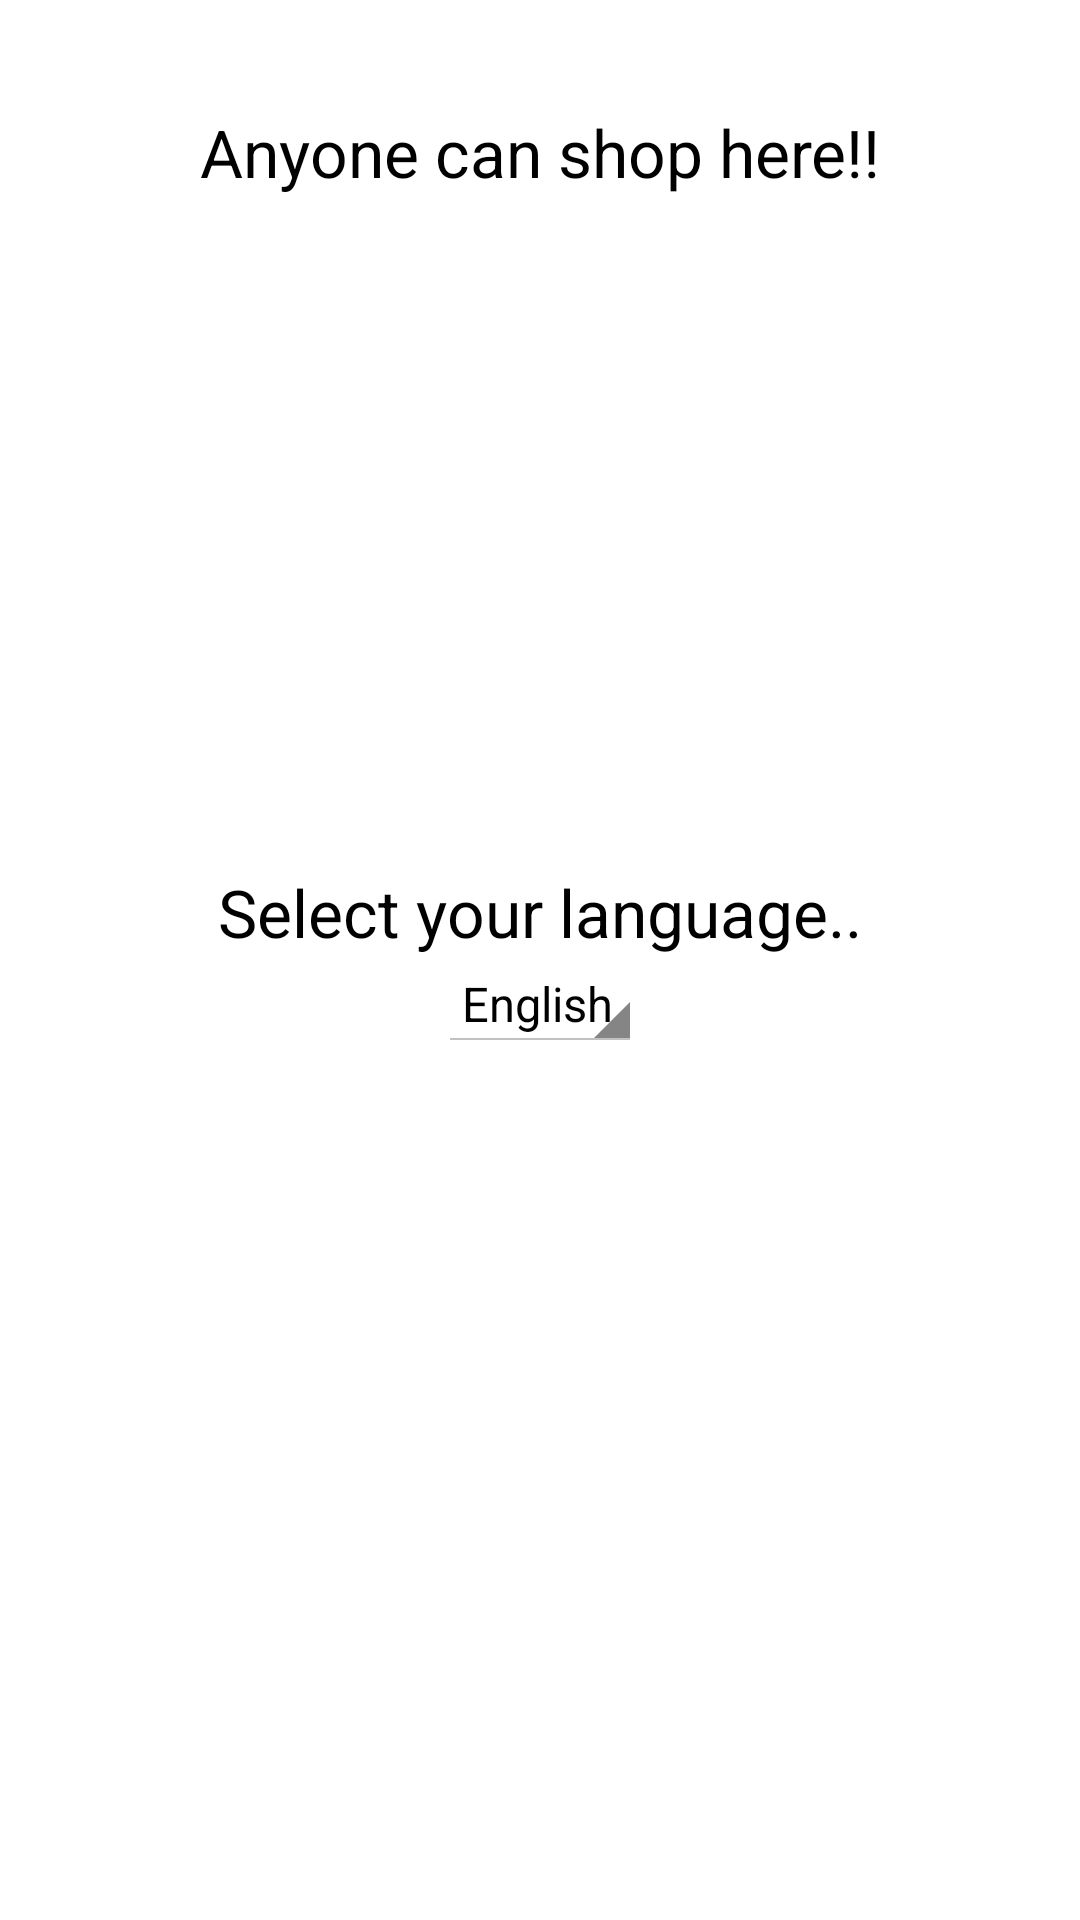

Here is an Android app screen rendered from its layout file. Give the layout XML and the strings, colors and styles it references.
<!-- AndroidManifest.xml: activity theme android:Theme.Holo.Light.NoActionBar.Fullscreen -->
<!-- res/layout/activity_select_language.xml -->
<RelativeLayout xmlns:android="http://schemas.android.com/apk/res/android"
    xmlns:tools="http://schemas.android.com/tools"
    android:id="@+id/relativeLayoutParent"
    android:layout_width="match_parent"
    android:layout_height="match_parent"
    android:background="@android:color/white"
    android:paddingBottom="@dimen/activity_vertical_margin"
    android:paddingLeft="@dimen/activity_horizontal_margin"
    android:paddingRight="@dimen/activity_horizontal_margin"
    android:paddingTop="@dimen/activity_vertical_margin"
    tools:context=".SelectLanguageActivity" >

    <TextView
        android:layout_width="wrap_content"
        android:layout_height="wrap_content"
        android:layout_alignParentTop="true"
        android:layout_centerHorizontal="true"
        android:layout_marginTop="20dp"
        android:text="@string/anyone_canshop"
        android:textAppearance="?android:attr/textAppearanceLarge" />

    <LinearLayout
        android:layout_width="match_parent"
        android:layout_height="wrap_content"
        android:layout_centerHorizontal="true"
        android:layout_centerVertical="true"
        android:gravity="center_horizontal"
        android:orientation="vertical" >

        <ImageView
            android:id="@+id/imageView1"
            android:layout_width="wrap_content"
            android:layout_height="wrap_content"
            android:src="@drawable/img_newshunt" />

        <TextView
            android:id="@+id/textView1"
            android:layout_width="wrap_content"
            android:layout_height="wrap_content"
            android:text="@string/select_your_language"
            android:textAppearance="?android:attr/textAppearanceLarge" />

        <Spinner
            android:id="@+id/spinnerSelectYourLanguage"
            android:layout_width="wrap_content"
            android:layout_height="wrap_content"
            android:entries="@array/languages" />
    </LinearLayout>

    <ImageView
        android:id="@+id/imageViewRightArrow"
        android:layout_width="wrap_content"
        android:layout_height="wrap_content"
        android:layout_alignParentBottom="true"
        android:layout_alignParentRight="true"
        android:src="@drawable/img_arrow_right" />

</RelativeLayout>
<!-- resources referenced by this layout -->
<resources>
  <string-array name="languages">
          <item>English</item>
          <item>हिन्दी</item>
      </string-array>
  <dimen name="activity_horizontal_margin">16dp</dimen>
  <dimen name="activity_vertical_margin">16dp</dimen>
  <string name="anyone_canshop">Anyone can shop here!!</string>
  <string name="select_your_language">Select your language..</string>
</resources>
